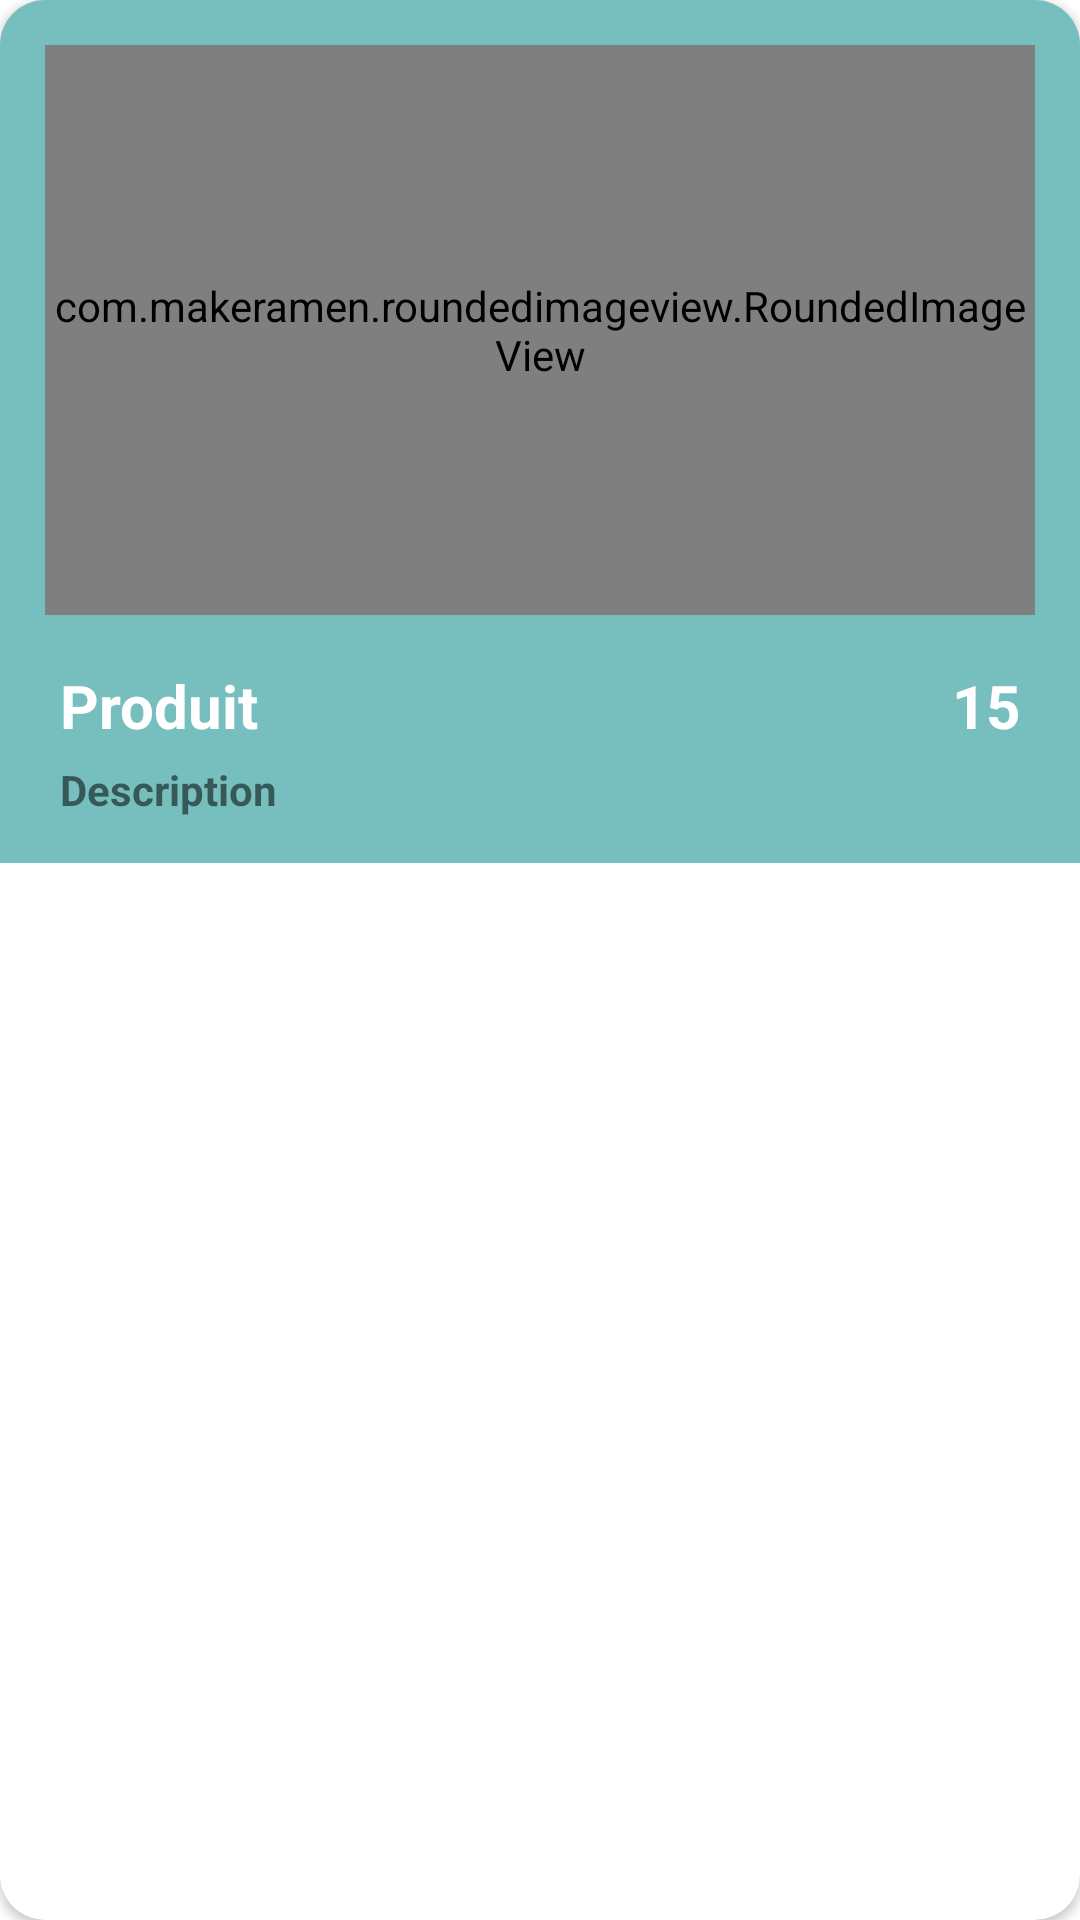

Android layout source for this screen:
<!-- AndroidManifest.xml: application theme Theme.Selling -->
<!-- res/layout/product.xml -->
<?xml version="1.0" encoding="utf-8"?>
<androidx.cardview.widget.CardView xmlns:android="http://schemas.android.com/apk/res/android"
    android:layout_width="match_parent"
    android:layout_height="wrap_content"
    xmlns:app="http://schemas.android.com/apk/res-auto"
    android:layout_margin="5dp"
    app:cardCornerRadius="15dp">


    <LinearLayout
        android:layout_width="match_parent"
        android:layout_height="wrap_content"
        android:orientation="vertical"
        android:padding="15dp"
        android:background="#88018786">

        <com.makeramen.roundedimageview.RoundedImageView
            android:id="@+id/product_img"
            android:layout_width="match_parent"
            android:layout_height="190dp"
            android:layout_marginBottom="50px"
            android:src="@drawable/logo"/>
        <LinearLayout
            android:layout_width="match_parent"
            android:layout_height="wrap_content"
            android:layout_marginStart="5dp"
            android:layout_marginEnd="5dp"
            android:layout_marginBottom="5dp"
            android:orientation="horizontal"
            android:weightSum="2">
            <TextView
                android:id="@+id/product_name"
                android:layout_width="wrap_content"
                android:layout_height="wrap_content"
                android:text="Produit"
                android:textColor="@color/white"
                android:textStyle="bold"
                android:textSize="20sp"
                android:layout_weight="1"/>

            <TextView
                android:id="@+id/product_price"
                android:layout_width="wrap_content"
                android:layout_height="wrap_content"
                android:text="15"
                android:textSize="20sp"
                android:textStyle="bold"
                android:textColor="@color/white"
                android:gravity="right"
                android:layout_weight="1"/>
        </LinearLayout>

        <TextView
            android:id="@+id/product_desc"
            android:layout_width="190dp"
            android:layout_height="wrap_content"
            android:layout_marginStart="5dp"
            android:layout_marginEnd="5dp"
            android:maxLines="2"
            android:text="Description"
            android:textStyle="bold"/>


    </LinearLayout>

</androidx.cardview.widget.CardView>
<!-- resources referenced by this layout -->
<resources>
  <!-- drawable logo: png bitmap (drawable, 148406 bytes) -->
  <style name="Theme.Selling" parent="Theme.MaterialComponents.DayNight.NoActionBar">
          
          <item name="colorPrimary">@color/purple_500</item>
          <item name="colorPrimaryVariant">@color/purple_700</item>
          <item name="colorOnPrimary">@color/white</item>
          
          <item name="colorSecondary">@color/teal_200</item>
          <item name="colorSecondaryVariant">@color/teal_700</item>
          <item name="colorOnSecondary">@color/black</item>
          
          <item name="android:statusBarColor" tools:targetApi="l">?attr/colorPrimaryVariant</item>
          
      </style>
  <!-- not gathered from this repository: default colours our renderer supplied (Android Studio template values) -->
  <color name="purple_500">#FF6200EE</color>
  <color name="purple_700">#FF3700B3</color>
  <color name="teal_200">#FF03DAC5</color>
  <color name="teal_700">#FF018786</color>
  <color name="black">#FF000000</color>
  <color name="white">#FFFFFFFF</color>
</resources>
